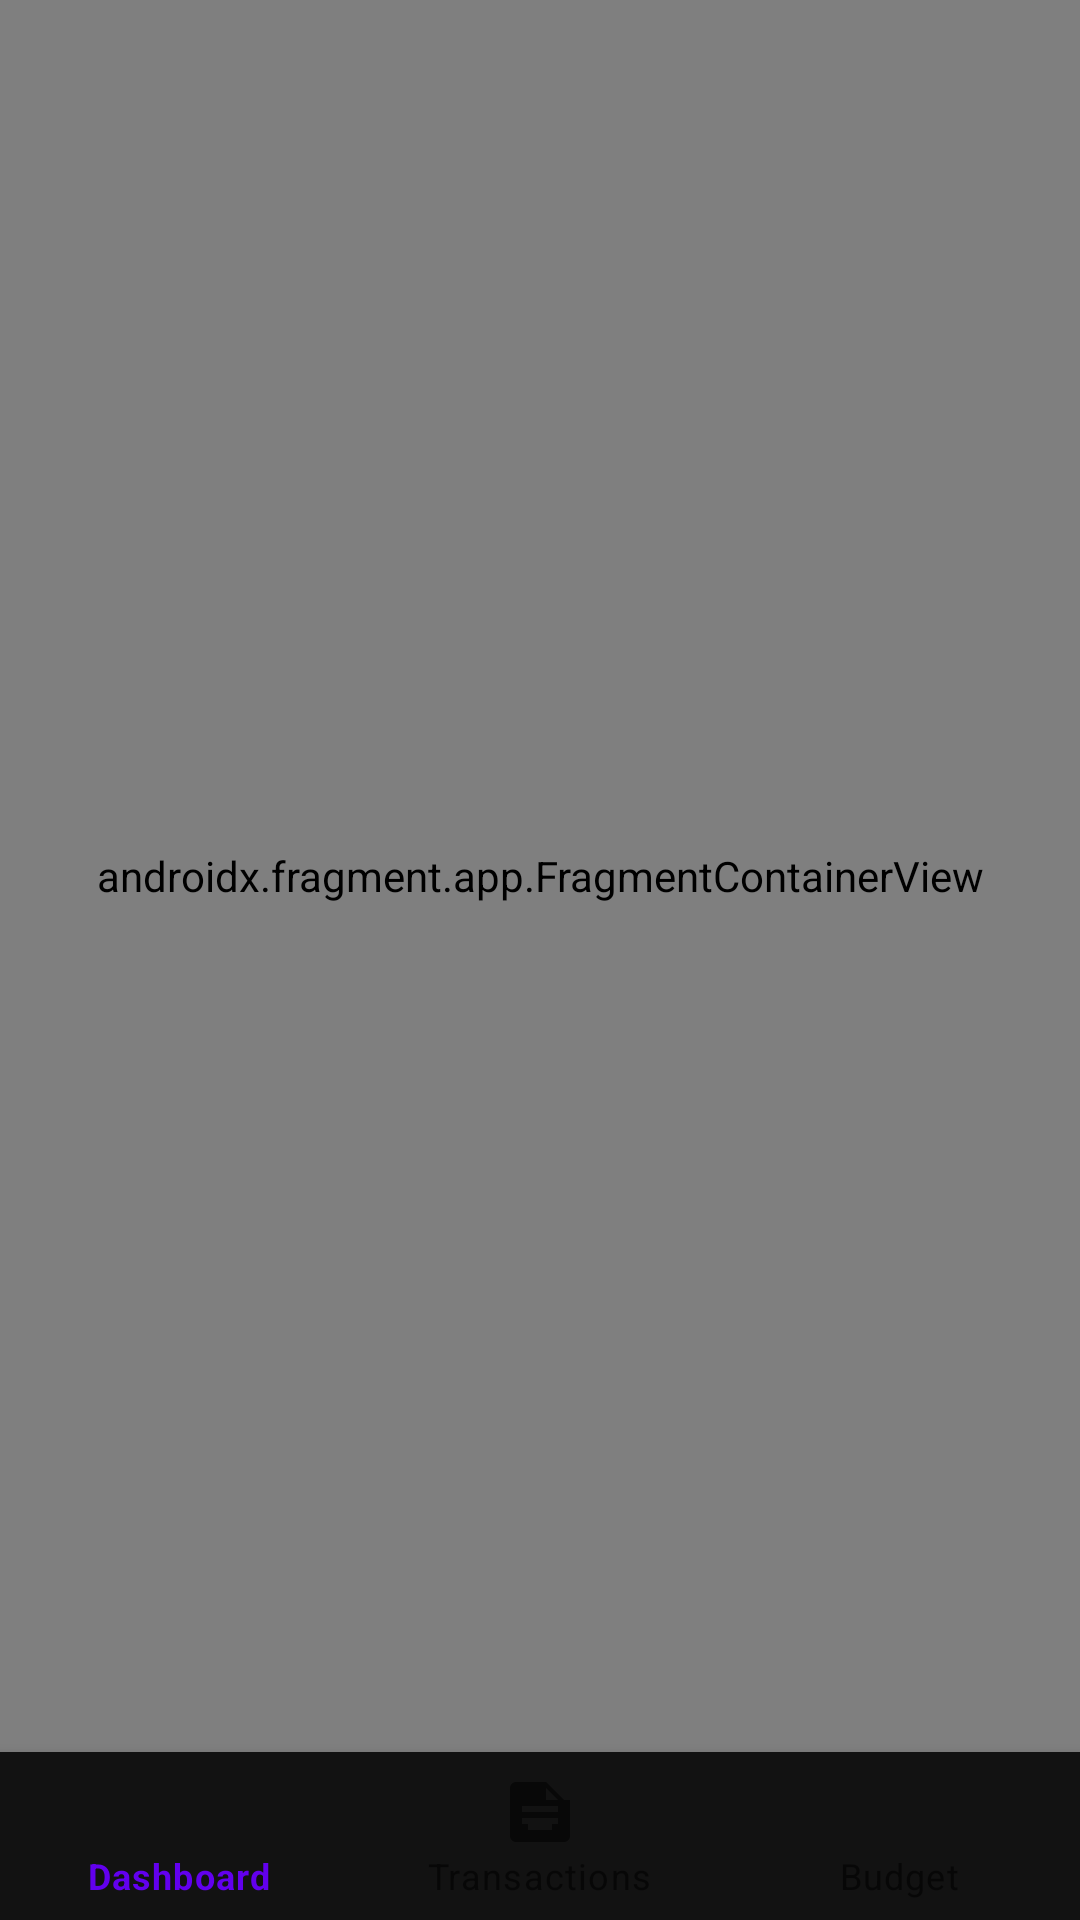

Reconstruct the res/layout file that produces this screen, plus the resources it refers to.
<!-- AndroidManifest.xml: activity theme Theme.FinanZen.NoActionBar -->
<!-- res/layout/activity_main.xml -->
<?xml version="1.0" encoding="utf-8"?>
<androidx.constraintlayout.widget.ConstraintLayout 
    xmlns:android="http://schemas.android.com/apk/res/android"
    xmlns:app="http://schemas.android.com/apk/res-auto"
    android:layout_width="match_parent"
    android:layout_height="match_parent"
    android:background="@drawable/gradient_background">

    <androidx.fragment.app.FragmentContainerView
        android:id="@+id/nav_host_fragment"
        android:name="androidx.navigation.fragment.NavHostFragment"
        android:layout_width="match_parent"
        android:layout_height="0dp"
        app:defaultNavHost="true"
        app:navGraph="@navigation/nav_graph"
        app:layout_constraintTop_toTopOf="parent"
        app:layout_constraintBottom_toTopOf="@id/bottom_navigation"/>

    <com.google.android.material.bottomnavigation.BottomNavigationView
        android:id="@+id/bottom_navigation"
        android:layout_width="match_parent"
        android:layout_height="wrap_content"
        android:background="@color/black_background"
        app:layout_constraintBottom_toBottomOf="parent"
        app:menu="@menu/bottom_menu_navigation"/>
</androidx.constraintlayout.widget.ConstraintLayout>
<!-- resources referenced by this layout -->
<resources>
  <color name="black_background">#121212</color>
  <!-- drawable gradient_background (drawable) -->
  <?xml version="1.0" encoding="utf-8"?>
  <shape xmlns:android="http://schemas.android.com/apk/res/android">
      <gradient
          android:angle="45"
          android:startColor="@color/purple_gradient_start"
          android:endColor="@color/purple_gradient_end"
          android:type="linear"/>
  </shape>
  <style name="Theme.FinanZen.NoActionBar">
          <item name="windowActionBar">false</item>
          <item name="windowNoTitle">true</item>
      </style>
  <color name="purple_gradient_start">#6A11CB</color>
  <color name="purple_gradient_end">#2575FC</color>
</resources>
